Labelled photos from "DATASET", an image-classification folder in ParitoshMittal/Breast-Cancer-Prediction-Models. The possible labels are: abnormal, normal.

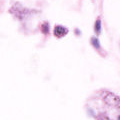
Label: normal

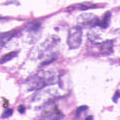
Label: abnormal

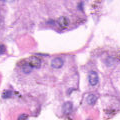
Label: normal

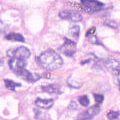
Label: abnormal

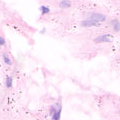
Label: normal

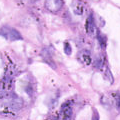
Label: abnormal
